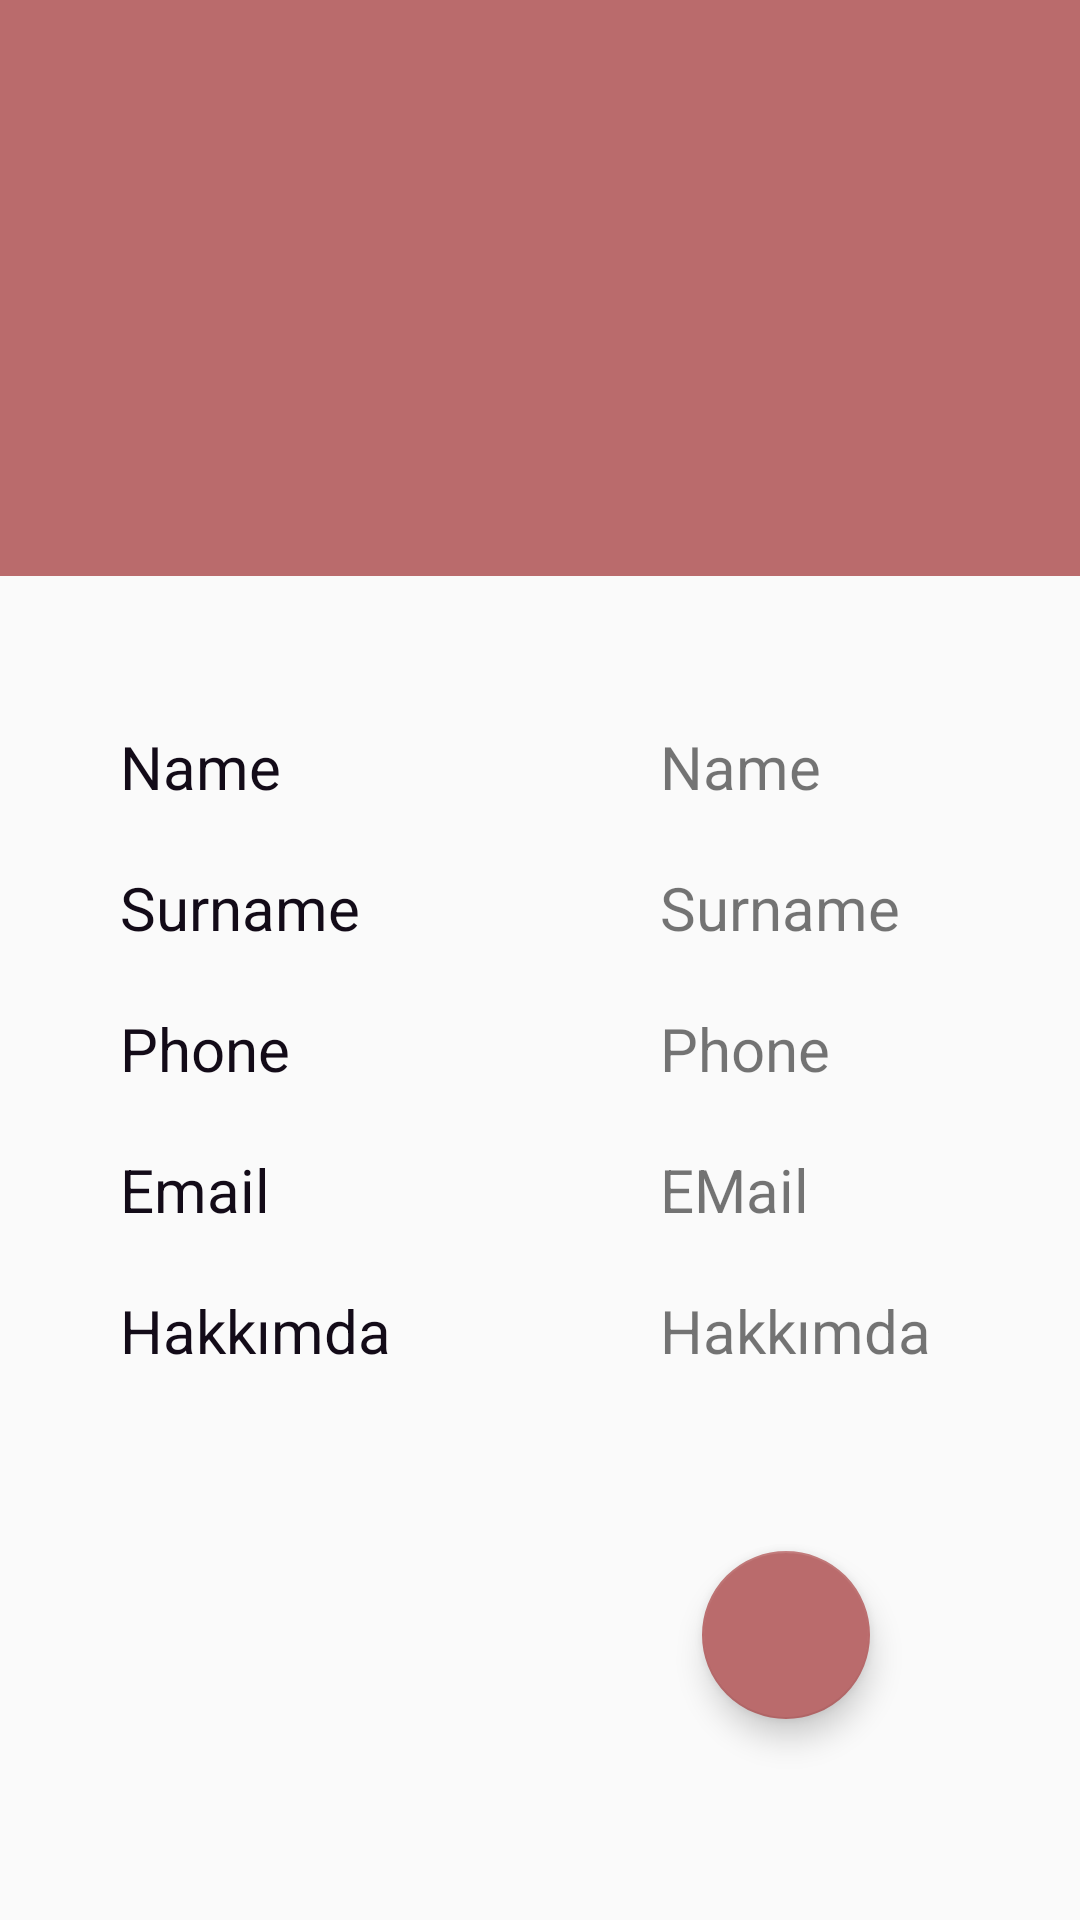

Layout XML and referenced resources for this Android screen:
<!-- AndroidManifest.xml: application theme AppTheme -->
<!-- res/layout/activity_show_profile.xml -->
<?xml version="1.0" encoding="utf-8"?>
<LinearLayout xmlns:android="http://schemas.android.com/apk/res/android"
    xmlns:app="http://schemas.android.com/apk/res-auto"
    xmlns:tools="http://schemas.android.com/tools"
    android:layout_width="match_parent"
    android:layout_height="match_parent"
    android:orientation="vertical"
    tools:context=".Profile.ShowProfile">
    <com.google.android.material.appbar.AppBarLayout
        android:layout_width="match_parent"
        android:layout_height="192dp"
        android:id="@+id/appbar"
        android:layout_marginBottom="40dp">
        <com.google.android.material.appbar.CollapsingToolbarLayout
            android:layout_width="match_parent"
            android:layout_height="match_parent"
            app:contentScrim="?attr/colorPrimary"
            app:layout_scrollFlags="scroll|exitUntilCollapsed"
            app:toolbarId="@+id/toolbar">
            <ImageView
                android:id="@+id/show_imageView"
                android:layout_width="match_parent"
                android:layout_height="182dp"
                android:layout_gravity="center_vertical"
                android:src="@drawable/ic_action_profile_in"
                app:layout_constraintEnd_toEndOf="parent"
                app:layout_constraintStart_toStartOf="parent"
                app:layout_constraintTop_toTopOf="parent"
                android:onClick="SelectProfileImage"
                android:foreground="@drawable/rounded"/>

        </com.google.android.material.appbar.CollapsingToolbarLayout>
    </com.google.android.material.appbar.AppBarLayout>

        <LinearLayout
            android:layout_width="match_parent"
            android:layout_height="wrap_content"
            android:orientation="horizontal"
            android:layout_gravity="center">

            <TextView
                android:layout_width="150dp"
                android:layout_height="wrap_content"
                android:text="Name"
                android:textColor="@color/colorPrimaryDark"
                android:textSize="20sp"
                android:layout_marginLeft="30dp"
                android:padding="10dp"
                android:textAlignment="viewStart"/>

            <TextView
                android:layout_width="match_parent"
                android:layout_height="wrap_content"
                android:text="Name"
                android:textSize="20sp"
                android:layout_marginLeft="30dp"
                android:padding="10dp"
                android:textAlignment="viewStart"
                android:id="@+id/name_tv_sp"/>
        </LinearLayout>
        <LinearLayout
            android:layout_width="match_parent"
            android:layout_height="wrap_content"
            android:orientation="horizontal"
            android:layout_gravity="center">

            <TextView
                android:layout_width="150dp"
                android:layout_height="wrap_content"
                android:text="Surname"
                android:textColor="@color/colorPrimaryDark"
                android:textSize="20sp"
                android:layout_marginLeft="30dp"
                android:padding="10dp"
                android:textAlignment="viewStart"/>

            <TextView
                android:layout_width="match_parent"
                android:layout_height="wrap_content"
                android:text="Surname"
                android:textSize="20sp"
                android:layout_marginLeft="30dp"
                android:padding="10dp"
                android:textAlignment="viewStart"
                android:id="@+id/surname_tv_sp"/>
        </LinearLayout>
        <LinearLayout
            android:layout_width="match_parent"
            android:layout_height="wrap_content"
            android:orientation="horizontal"
            android:layout_gravity="center">

            <TextView
                android:layout_width="150dp"
                android:layout_height="wrap_content"
                android:text="Phone"
                android:textColor="@color/colorPrimaryDark"
                android:textSize="20sp"
                android:layout_marginLeft="30dp"
                android:padding="10dp"
                android:textAlignment="viewStart"/>

            <TextView
                android:layout_width="match_parent"
                android:layout_height="wrap_content"
                android:text="Phone"
                android:textSize="20sp"
                android:layout_marginLeft="30dp"
                android:padding="10dp"
                android:textAlignment="viewStart"
                android:id="@+id/phone_tv_sp"/>
        </LinearLayout>
    <LinearLayout
        android:layout_width="match_parent"
        android:layout_height="wrap_content"
        android:orientation="horizontal"
        android:layout_gravity="center">

        <TextView
            android:layout_width="150dp"
            android:layout_height="wrap_content"
            android:text="Email"
            android:textColor="@color/colorPrimaryDark"
            android:textSize="20sp"
            android:layout_marginLeft="30dp"
            android:padding="10dp"
            android:textAlignment="viewStart"/>

        <TextView
            android:layout_width="match_parent"
            android:layout_height="wrap_content"
            android:text="EMail"
            android:textSize="20sp"
            android:layout_marginLeft="30dp"
            android:padding="10dp"
            android:textAlignment="viewStart"
            android:id="@+id/mail_tv_sp"/>
    </LinearLayout>
    <LinearLayout
        android:layout_width="match_parent"
        android:layout_height="wrap_content"
        android:orientation="horizontal"
        android:layout_gravity="center">

        <TextView
            android:layout_width="150dp"
            android:layout_height="wrap_content"
            android:text="Hakkımda"
            android:textColor="@color/colorPrimaryDark"
            android:textSize="20sp"
            android:layout_marginLeft="30dp"
            android:padding="10dp"
            android:textAlignment="viewStart"/>

        <TextView
            android:layout_width="match_parent"
            android:layout_height="wrap_content"
            android:text="Hakkımda"
            android:textSize="20sp"
            android:layout_marginLeft="30dp"
            android:padding="10dp"
            android:textAlignment="viewStart"
            android:id="@+id/info_tv_sp"/>


    </LinearLayout>


        <com.google.android.material.floatingactionbutton.FloatingActionButton
            android:layout_width="wrap_content"
            android:layout_height="wrap_content"
            android:backgroundTint="@color/colorSecondaryDark"
            android:src="@drawable/ic_action_edit_black"
            android:layout_gravity="end"
            android:layout_marginRight="70dp"
            android:layout_marginTop="50dp"
            android:id="@+id/floatingbtn_sp"/>

    <ProgressBar
        android:id="@+id/progressBar1"
        style="?android:attr/progressBarStyle"
        android:layout_width="wrap_content"
        android:layout_height="wrap_content"

        android:visibility="invisible"
        tools:layout_editor_absoluteX="182dp"
        tools:layout_editor_absoluteY="729dp" />



</LinearLayout>
<!-- resources referenced by this layout -->
<resources>
  <color name="colorPrimaryDark">#130B18</color>
  <color name="colorSecondaryDark">#ba6b6c</color>
  <!-- drawable rounded (drawable) -->
  <?xml version="1.0" encoding="utf-8"?>
  <shape
      xmlns:android="http://schemas.android.com/apk/res/android"
      android:innerRadiusRatio="5"
      android:shape="ring"
      android:thicknessRatio="1"
      android:useLevel="false">
      <gradient
          android:type="radial"
          android:gradientRadius="5dp"
          android:endColor="@color/color_background"/>
  
  </shape>
  <style name="AppTheme" parent="Theme.AppCompat.Light.DarkActionBar">
          
          <item name="colorPrimary">@color/colorSecondaryDark</item>
          <item name="colorPrimaryDark">@color/colorPrimaryDark</item>
          <item name="colorAccent">@color/colorAccent</item>
      </style>
  <color name="color_background">#ffcccb</color>
  <color name="colorAccent">#ba6b6c</color>
</resources>
